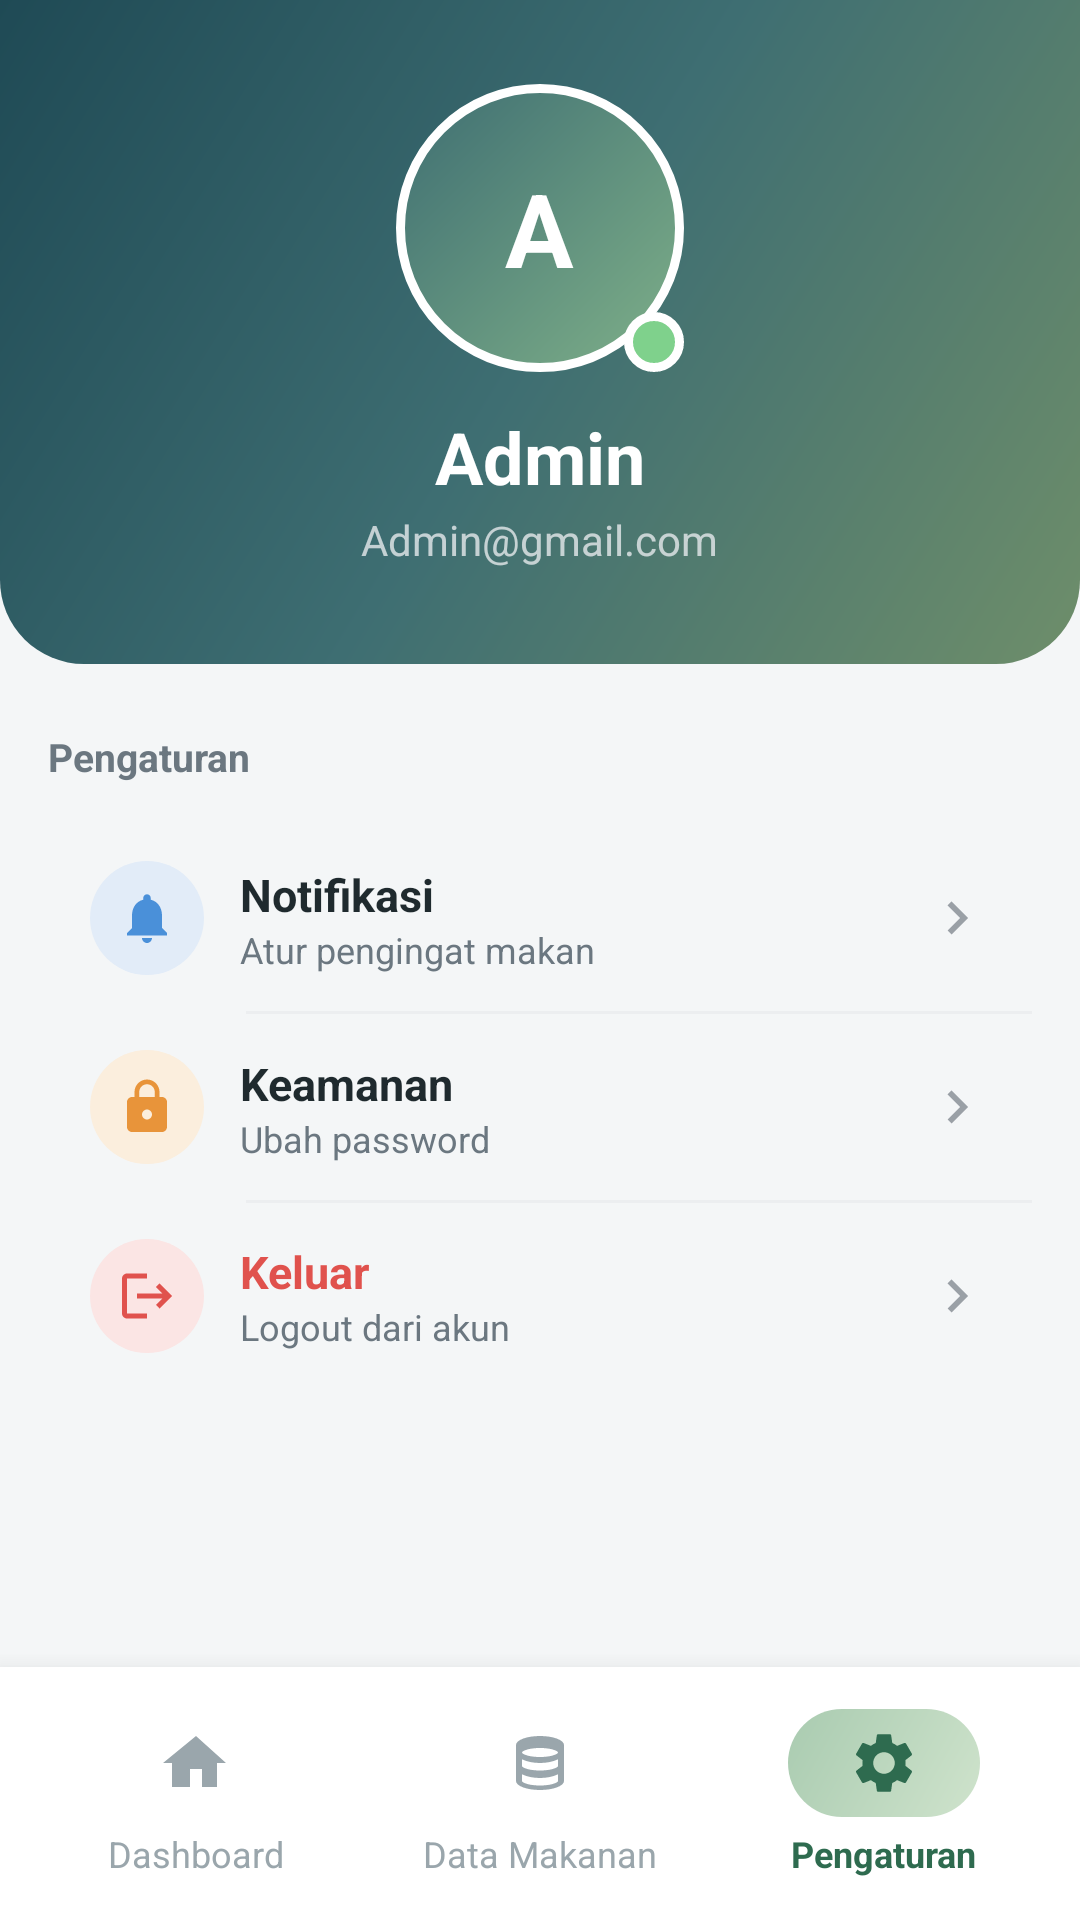

Produce the Android XML layout that renders to this screen, including the resource entries it uses.
<!-- AndroidManifest.xml: application theme Theme.NutriGuideProject -->
<!-- res/layout/activity_admin_settings.xml -->
<?xml version="1.0" encoding="utf-8"?>
<LinearLayout xmlns:android="http://schemas.android.com/apk/res/android"
    xmlns:app="http://schemas.android.com/apk/res-auto"
    xmlns:tools="http://schemas.android.com/tools"
    android:id="@+id/adminSettingsRoot"
    android:layout_width="match_parent"
    android:layout_height="match_parent"
    android:background="@color/screen_bg"
    android:orientation="vertical"
    tools:context=".ui.admin.AdminSettingsActivity">

    <ScrollView
        android:layout_width="match_parent"
        android:layout_height="0dp"
        android:layout_weight="1"
        android:fillViewport="true">

        <LinearLayout
            android:layout_width="match_parent"
            android:layout_height="wrap_content"
            android:orientation="vertical">

            
            <LinearLayout
                android:layout_width="match_parent"
                android:layout_height="wrap_content"
                android:background="@drawable/bg_dashboard_header"
                android:gravity="center_horizontal"
                android:orientation="vertical"
                android:paddingTop="28dp"
                android:paddingBottom="32dp">

                <FrameLayout
                    android:layout_width="96dp"
                    android:layout_height="96dp">

                    <FrameLayout
                        android:layout_width="96dp"
                        android:layout_height="96dp"
                        android:background="@drawable/bg_avatar_circle">

                        <TextView
                            android:layout_width="wrap_content"
                            android:layout_height="wrap_content"
                            android:layout_gravity="center"
                            android:text="A"
                            android:textColor="@color/text_on_dark"
                            android:textSize="34sp"
                            android:textStyle="bold" />
                    </FrameLayout>

                    <View
                        android:layout_width="20dp"
                        android:layout_height="20dp"
                        android:layout_gravity="bottom|end"
                        android:background="@drawable/bg_status_dot" />
                </FrameLayout>

                <TextView
                    android:layout_width="wrap_content"
                    android:layout_height="wrap_content"
                    android:layout_marginTop="12dp"
                    android:text="@string/admin_account_name"
                    android:textColor="@color/text_on_dark"
                    android:textSize="24sp"
                    android:textStyle="bold" />

                <TextView
                    android:layout_width="wrap_content"
                    android:layout_height="wrap_content"
                    android:layout_marginTop="2dp"
                    android:text="@string/admin_account_email"
                    android:textColor="@color/text_on_dark_muted"
                    android:textSize="14sp" />
            </LinearLayout>

            
            <LinearLayout
                android:layout_width="match_parent"
                android:layout_height="wrap_content"
                android:orientation="vertical"
                android:paddingHorizontal="16dp"
                android:paddingBottom="16dp">

                <TextView
                    style="@style/ProfileSectionLabel"
                    android:text="@string/profile_settings" />

                <LinearLayout
                    android:layout_width="match_parent"
                    android:layout_height="wrap_content"
                    android:background="@drawable/bg_card"
                    android:orientation="vertical"
                    android:paddingVertical="4dp">

                    <LinearLayout android:id="@+id/rowNotif" style="@style/InfoRow">
                        <FrameLayout style="@style/InfoIconTile" android:background="@drawable/bg_circle_lt_blue">
                            <ImageView style="@style/InfoIcon" android:src="@drawable/ic_bell" app:tint="@color/pastel_blue" />
                        </FrameLayout>
                        <LinearLayout android:layout_width="0dp" android:layout_height="wrap_content" android:layout_weight="1" android:layout_marginStart="12dp" android:orientation="vertical">
                            <TextView style="@style/InfoRowValue" android:text="@string/profile_notif" />
                            <TextView style="@style/InfoRowLabel" android:text="@string/profile_notif_sub" />
                        </LinearLayout>
                        <ImageView style="@style/InfoChevron" />
                    </LinearLayout>

                    <View style="@style/InfoDivider" />

                    <LinearLayout android:id="@+id/rowSecurity" style="@style/InfoRow">
                        <FrameLayout style="@style/InfoIconTile" android:background="@drawable/bg_circle_lt_orange">
                            <ImageView style="@style/InfoIcon" android:src="@drawable/ic_lock" app:tint="@color/pastel_orange" />
                        </FrameLayout>
                        <LinearLayout android:layout_width="0dp" android:layout_height="wrap_content" android:layout_weight="1" android:layout_marginStart="12dp" android:orientation="vertical">
                            <TextView style="@style/InfoRowValue" android:text="@string/profile_security" />
                            <TextView style="@style/InfoRowLabel" android:text="@string/profile_security_sub" />
                        </LinearLayout>
                        <ImageView style="@style/InfoChevron" />
                    </LinearLayout>

                    <View style="@style/InfoDivider" />

                    <LinearLayout android:id="@+id/rowLogout" style="@style/InfoRow">
                        <FrameLayout style="@style/InfoIconTile" android:background="@drawable/bg_circle_lt_red">
                            <ImageView style="@style/InfoIcon" android:src="@drawable/ic_logout" app:tint="@color/danger_red" />
                        </FrameLayout>
                        <LinearLayout android:layout_width="0dp" android:layout_height="wrap_content" android:layout_weight="1" android:layout_marginStart="12dp" android:orientation="vertical">
                            <TextView android:layout_width="wrap_content" android:layout_height="wrap_content" android:text="@string/profile_logout" android:textColor="@color/danger_red" android:textSize="15sp" android:textStyle="bold" />
                            <TextView style="@style/InfoRowLabel" android:text="@string/profile_logout_sub" />
                        </LinearLayout>
                        <ImageView style="@style/InfoChevron" />
                    </LinearLayout>
                </LinearLayout>

            </LinearLayout>
        </LinearLayout>
    </ScrollView>

    
    <LinearLayout
        android:layout_width="match_parent"
        android:layout_height="wrap_content"
        android:background="@color/surface"
        android:elevation="12dp"
        android:orientation="horizontal"
        android:paddingHorizontal="8dp"
        android:paddingVertical="8dp">

        <LinearLayout
            android:id="@+id/adminNavDashboard"
            style="@style/NavItem">

            <LinearLayout style="@style/NavIconWrap">

                <ImageView
                    style="@style/NavIcon"
                    android:contentDescription="@string/admin_nav_dashboard"
                    android:src="@drawable/ic_home"
                    app:tint="@color/nav_inactive" />
            </LinearLayout>

            <TextView
                style="@style/NavLabel"
                android:text="@string/admin_nav_dashboard"
                android:textColor="@color/nav_inactive" />
        </LinearLayout>

        <LinearLayout
            android:id="@+id/adminNavFood"
            style="@style/NavItem">

            <LinearLayout style="@style/NavIconWrap">

                <ImageView
                    style="@style/NavIcon"
                    android:contentDescription="@string/admin_nav_food"
                    android:src="@drawable/ic_database"
                    app:tint="@color/nav_inactive" />
            </LinearLayout>

            <TextView
                style="@style/NavLabel"
                android:text="@string/admin_nav_food"
                android:textColor="@color/nav_inactive" />
        </LinearLayout>

        
        <LinearLayout
            android:id="@+id/adminNavSettings"
            style="@style/NavItem">

            <LinearLayout
                style="@style/NavIconWrap"
                android:background="@drawable/bg_nav_active">

                <ImageView
                    style="@style/NavIcon"
                    android:contentDescription="@string/admin_nav_settings"
                    android:src="@drawable/ic_settings"
                    app:tint="@color/nav_active" />
            </LinearLayout>

            <TextView
                style="@style/NavLabel"
                android:text="@string/admin_nav_settings"
                android:textColor="@color/nav_active"
                android:textStyle="bold" />
        </LinearLayout>
    </LinearLayout>
</LinearLayout>
<!-- resources referenced by this layout -->
<resources>
  <color name="danger_red">#E0524D</color>
  <color name="nav_active">#2E6B4F</color>
  <color name="nav_inactive">#9AA6AC</color>
  <color name="pastel_blue">#4A90D9</color>
  <color name="pastel_orange">#E8943A</color>
  <color name="screen_bg">#F4F6F7</color>
  <color name="surface">#FFFFFFFF</color>
  <color name="text_on_dark">#FFFFFFFF</color>
  <color name="text_on_dark_muted">#CCE6EAEC</color>
  <!-- drawable bg_circle_lt_blue (drawable) -->
  <?xml version="1.0" encoding="utf-8"?>
  <shape xmlns:android="http://schemas.android.com/apk/res/android"
      android:shape="oval">
      <solid android:color="#E2ECF8" />
  </shape>
  <!-- drawable bg_circle_lt_orange (drawable) -->
  <?xml version="1.0" encoding="utf-8"?>
  <shape xmlns:android="http://schemas.android.com/apk/res/android"
      android:shape="oval">
      <solid android:color="#FBEEDD" />
  </shape>
  <!-- drawable bg_circle_lt_red (drawable) -->
  <?xml version="1.0" encoding="utf-8"?>
  <shape xmlns:android="http://schemas.android.com/apk/res/android"
      android:shape="oval">
      <solid android:color="#FBE5E4" />
  </shape>
  <string name="admin_account_email">Admin@gmail.com</string>
  <string name="admin_account_name">Admin</string>
  <string name="admin_nav_dashboard">Dashboard</string>
  <string name="admin_nav_food">Data Makanan</string>
  <string name="admin_nav_settings">Pengaturan</string>
  <string name="profile_logout">Keluar</string>
  <string name="profile_logout_sub">Logout dari akun</string>
  <string name="profile_notif">Notifikasi</string>
  <string name="profile_notif_sub">Atur pengingat makan</string>
  <string name="profile_security">Keamanan</string>
  <string name="profile_security_sub">Ubah password</string>
  <string name="profile_settings">Pengaturan</string>
  <style name="InfoChevron">
          <item name="android:layout_width">22dp</item>
          <item name="android:layout_height">22dp</item>
          <item name="android:contentDescription">@null</item>
          <item name="android:src">@drawable/ic_chevron_right</item>
      </style>
  <style name="InfoDivider">
          <item name="android:layout_width">match_parent</item>
          <item name="android:layout_height">1dp</item>
          <item name="android:layout_marginStart">66dp</item>
          <item name="android:background">@color/divider</item>
      </style>
  <style name="InfoIcon">
          <item name="android:layout_width">20dp</item>
          <item name="android:layout_height">20dp</item>
          <item name="android:layout_gravity">center</item>
          <item name="android:contentDescription">@null</item>
      </style>
  <style name="InfoIconTile">
          <item name="android:layout_width">38dp</item>
          <item name="android:layout_height">38dp</item>
      </style>
  <style name="NavIcon">
          <item name="android:layout_width">24dp</item>
          <item name="android:layout_height">24dp</item>
          <item name="android:layout_gravity">center</item>
      </style>
  <style name="NavLabel">
          <item name="android:layout_width">wrap_content</item>
          <item name="android:layout_height">wrap_content</item>
          <item name="android:layout_marginTop">4dp</item>
          <item name="android:textSize">12sp</item>
      </style>
  <style name="Theme.NutriGuideProject" parent="Base.Theme.NutriGuideProject" />
  <color name="white">#FFFFFFFF</color>
  <color name="gradient_start">#6E8E6A</color>
  <color name="gradient_center">#3E6E72</color>
  <color name="gradient_end">#1F4A55</color>
  <color name="field_icon">#9AA0A6</color>
  <color name="divider">#ECEEF0</color>
  <color name="text_muted">#6B7780</color>
  <color name="text_dark">#1F2A2E</color>
  <style name="Base.Theme.NutriGuideProject" parent="Theme.Material3.DayNight.NoActionBar">
          
          
      </style>
  <color name="field_hint">#9AA0A6</color>
</resources>
